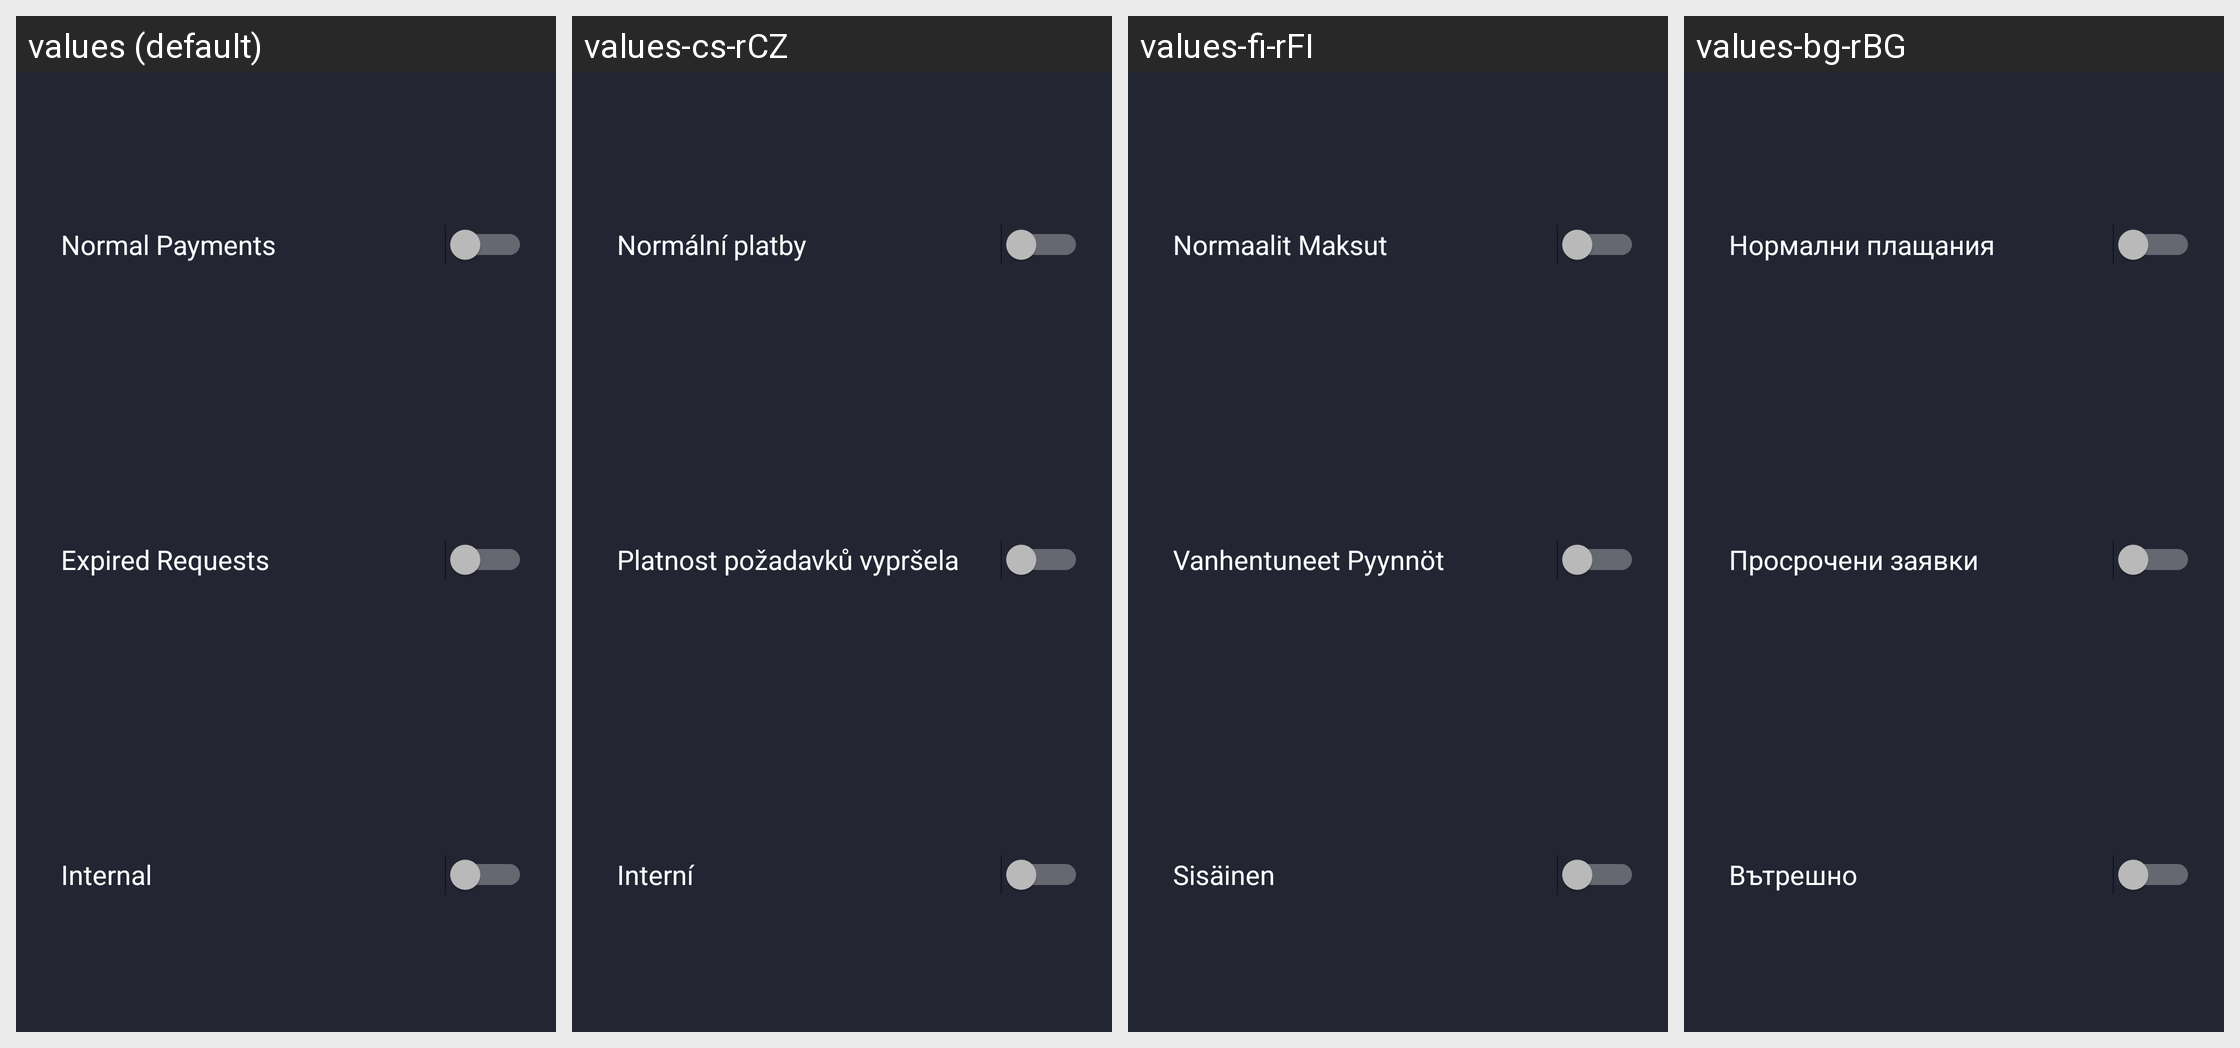

This grid shows one Android layout under several languages. Give, for every string resource on the screen, its name, the default text and each shown locale's text.
Android screen res/layout/dialog_history_list_settings.xml rendered under 4 locales, left to right: values (default), values-cs-rCZ, values-fi-rFI, values-bg-rBG. Device: Nexus 5 (rendered at 1080×1920; each locale shown at half size, 540×960, under a caption strip naming it); theme AppTheme.
Other locales in the repository, not shown: values-af-rZA, values-ar-rSA, values-bg, values-ca-rES, values-da-rDK, values-de, values-de-rDE, values-el-rGR, values-en-rUS, values-es, values-es-rES, values-fr-rFR, values-hu-rHU, values-it-rIT, values-iw-rIL, values-ja-rJP, values-ko-rKR, values-nl-rNL, values-no-rNO, values-pl-rPL, values-pt-rBR, values-pt-rPT, values-ro-rRO, values-ru-rRU, values-sr-rSP, values-sv-rSE, values-tr-rTR, values-uk-rUA, values-vi-rVN, values-zh-rCN, values-zh-rTW.
Strings drawn on this screen, with the default value and each locale's value (text and hints the layout hard-codes, and strings that could not be matched under every locale, appear in the picture but are not listed):

normal_payments
  values: Normal Payments
  values-cs-rCZ: Normální platby
  values-fi-rFI: Normaalit Maksut
  values-bg-rBG: Нормални плащания

expired_requests
  values: Expired Requests
  values-cs-rCZ: Platnost požadavků vypršela
  values-fi-rFI: Vanhentuneet Pyynnöt
  values-bg-rBG: Просрочени заявки
